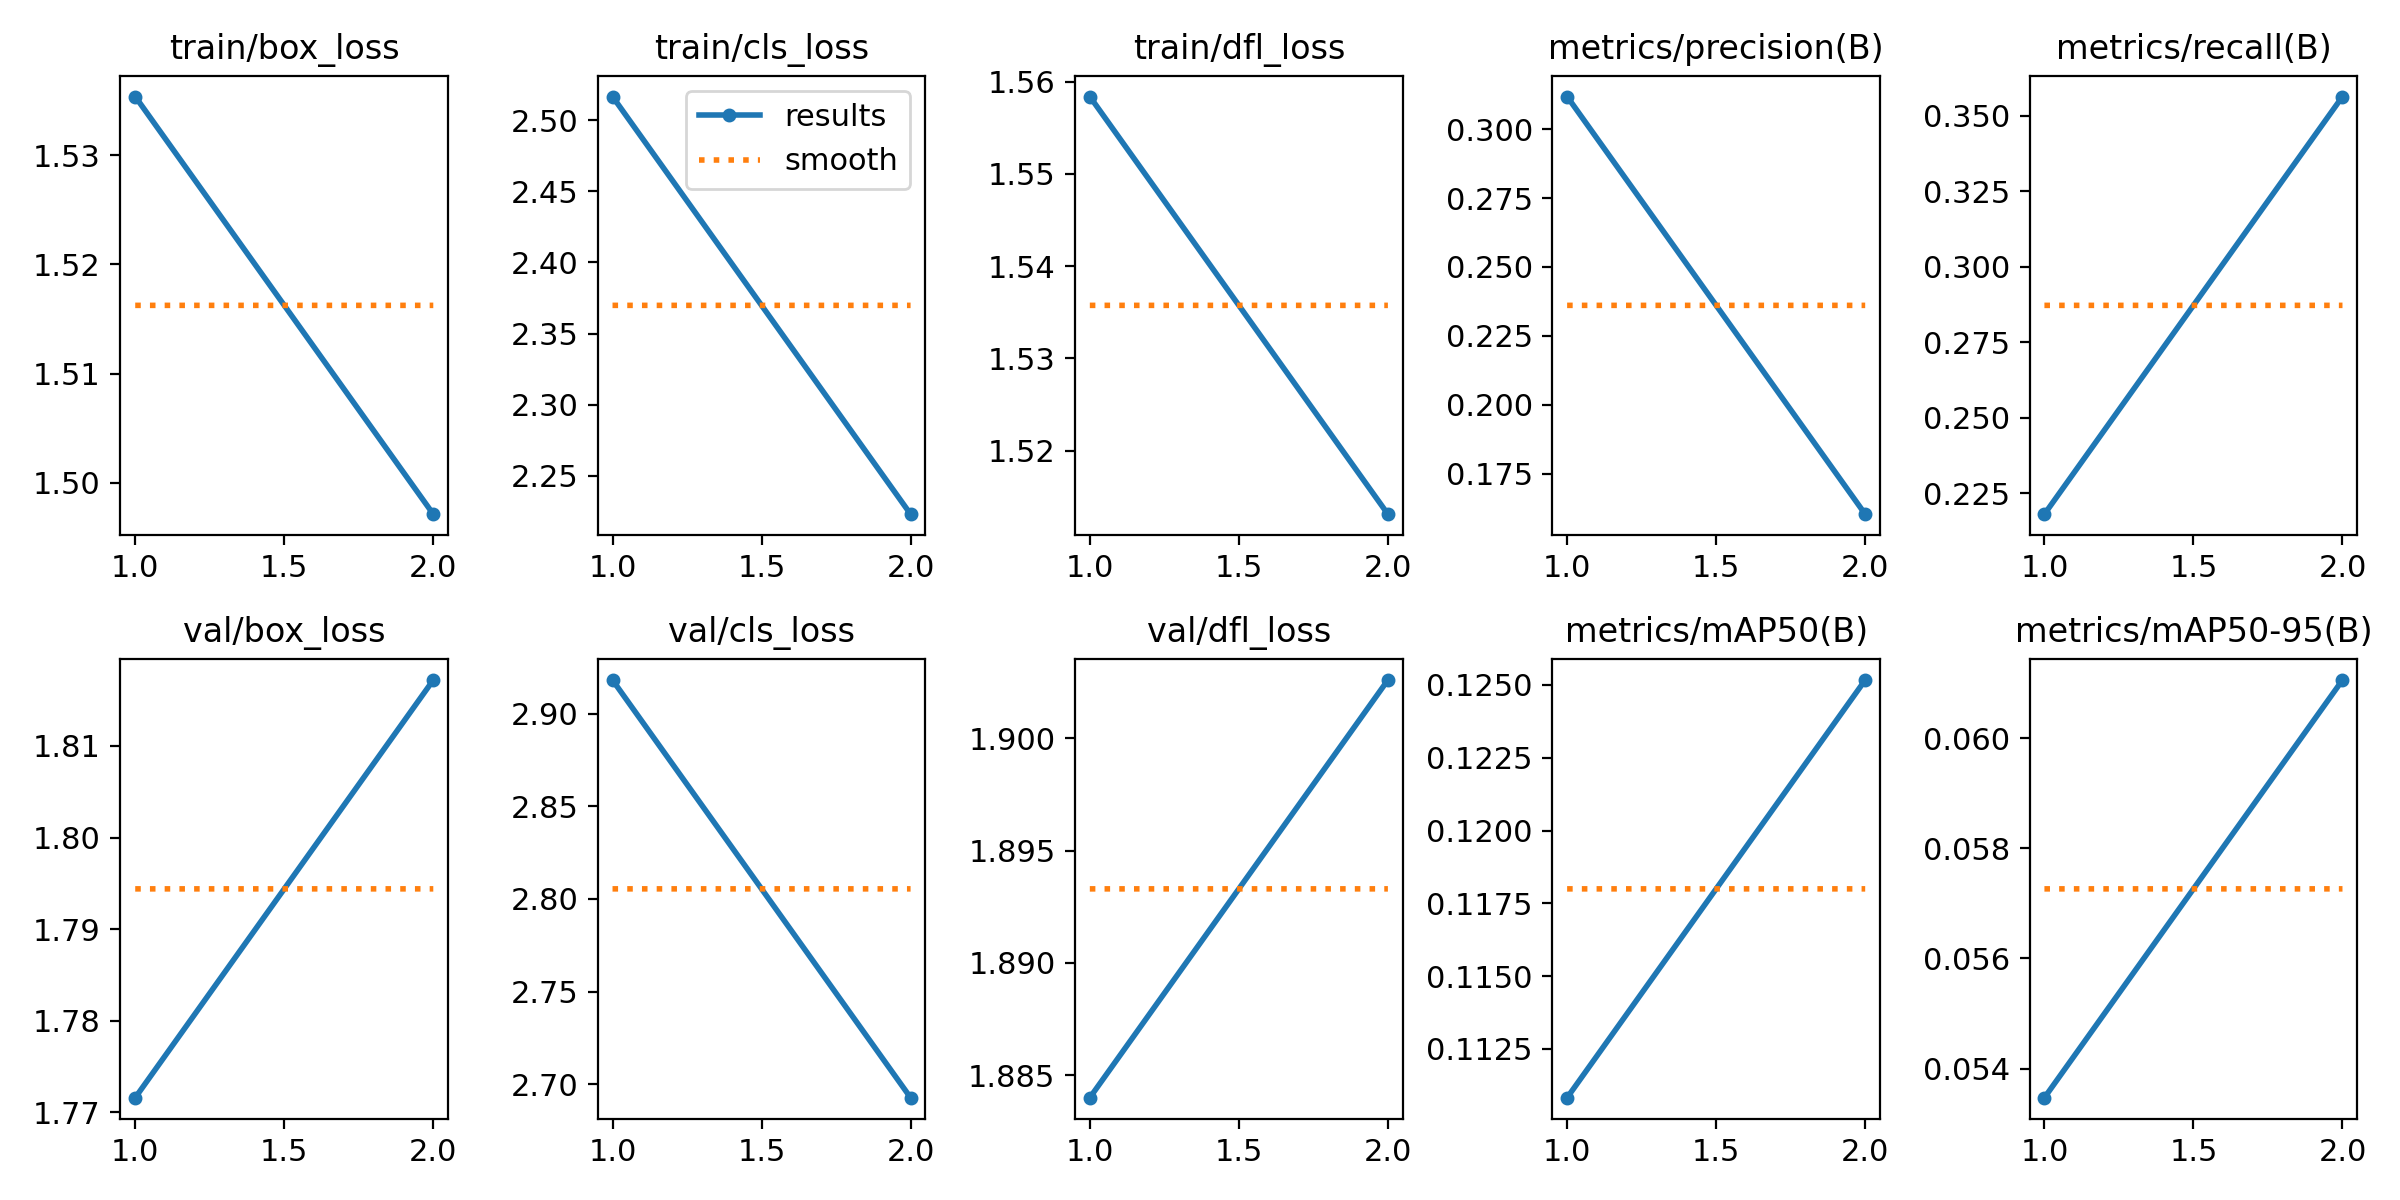

Source data for this figure (header and first rows):
epoch, train/box_loss, train/cls_loss, train/dfl_loss, metrics/precision(B), metrics/recall(B), metrics/mAP50(B), metrics/mAP50-95(B), val/box_loss, val/cls_loss, val/dfl_loss, lr/pg0, lr/pg1, lr/pg2
1, 1.535, 2.517, 1.558, 0.3118, 0.2181, 0.1108, 0.05347, 1.772, 2.918, 1.884, 0.0003256, 0.0003256, 0.0003256
2, 1.497, 2.223, 1.513, 0.1603, 0.3564, 0.1252, 0.06106, 1.817, 2.693, 1.903, 0.0003327, 0.0003327, 0.0003327
